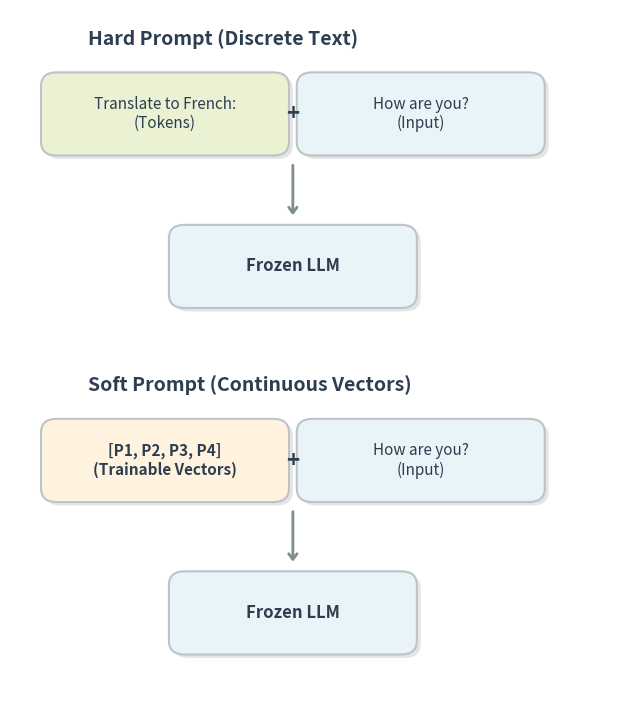
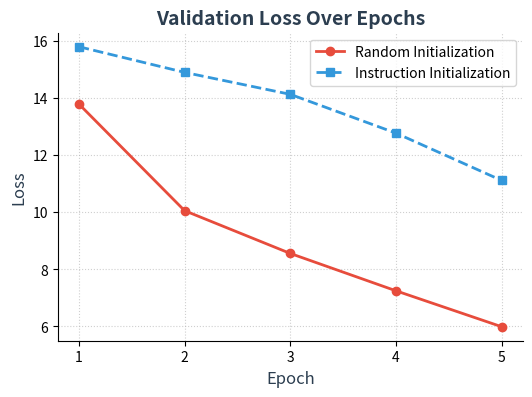
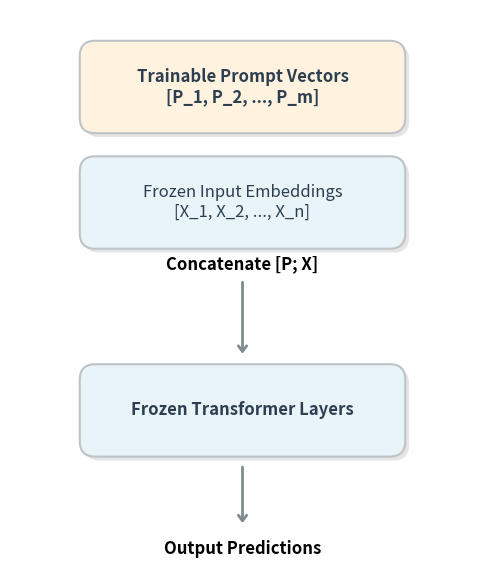

Generate these figures, in order, with matplotlib:
import matplotlib.pyplot as plt
import matplotlib.patches as patches

# Modern elegant colors
C_BG = "#FFFFFF"
C_TEXT = "#2C3E50"
C_MODEL = "#E8F4F8"
C_ADAPTER = "#FFF3E0"  # For trainable parts
C_ACTION = "#FDEAEA"
C_BORDER = "#BDC3C7"
C_ARROW = "#7F8C8D"
C_SHADOW = "#000000"

def draw_rounded_box(ax, x, y, w, h, text, color, font_size=12, text_color=C_TEXT, font_weight='normal'):
    shadow = patches.FancyBboxPatch((x+0.05, y-0.05), w, h, boxstyle="round,pad=0.1,rounding_size=0.2",
                                    linewidth=0, facecolor=C_SHADOW, alpha=0.1)
    ax.add_patch(shadow)
    box = patches.FancyBboxPatch((x, y), w, h, boxstyle="round,pad=0.1,rounding_size=0.2",
                                 linewidth=1.5, edgecolor=C_BORDER, facecolor=color)
    ax.add_patch(box)
    ax.text(x + w/2, y + h/2, text, horizontalalignment='center', verticalalignment='center', 
            fontsize=font_size, color=text_color, weight=font_weight, wrap=True, zorder=10)

def draw_fancy_arrow(ax, x1, y1, x2, y2):
    ax.annotate("", xy=(x2, y2), xytext=(x1, y1),
                arrowprops=dict(arrowstyle="->,head_length=0.4,head_width=0.3", lw=2, color=C_ARROW,
                                connectionstyle="arc3"))

# ==========================================
# 1. Hard Prompts vs Soft Prompts
# ==========================================
fig, ax = plt.subplots(figsize=(8, 9), facecolor=C_BG)
ax.axis('off')
ax.set_xlim(0, 8)
ax.set_ylim(0, 10)

# Hard Prompt
ax.text(1, 9.5, "Hard Prompt (Discrete Text)", fontsize=14, weight='bold', color=C_TEXT)
draw_rounded_box(ax, 0.5, 8, 3, 1, "Translate to French:\n(Tokens)", "#EAF2D3", font_size=11)
draw_rounded_box(ax, 3.8, 8, 3, 1, "How are you?\n(Input)", C_MODEL, font_size=11)
ax.text(3.65, 8.5, "+", fontsize=16, weight='bold', color=C_TEXT, ha='center', va='center')
draw_fancy_arrow(ax, 3.65, 7.8, 3.65, 7.0)
draw_rounded_box(ax, 2.15, 5.8, 3, 1, "Frozen LLM", C_MODEL, font_size=12, font_weight='bold')

# Soft Prompt
ax.text(1, 4.5, "Soft Prompt (Continuous Vectors)", fontsize=14, weight='bold', color=C_TEXT)
draw_rounded_box(ax, 0.5, 3, 3, 1, "[P1, P2, P3, P4]\n(Trainable Vectors)", C_ADAPTER, font_size=11, font_weight='bold')
draw_rounded_box(ax, 3.8, 3, 3, 1, "How are you?\n(Input)", C_MODEL, font_size=11)
ax.text(3.65, 3.5, "+", fontsize=16, weight='bold', color=C_TEXT, ha='center', va='center')
draw_fancy_arrow(ax, 3.65, 2.8, 3.65, 2.0)
draw_rounded_box(ax, 2.15, 0.8, 3, 1, "Frozen LLM", C_MODEL, font_size=12, font_weight='bold')

plt.savefig('prompt_comparison.png', bbox_inches='tight', dpi=300)
plt.close()

# ==========================================
# 2. Validation Loss Plot
# ==========================================
fig, ax = plt.subplots(figsize=(6, 4), facecolor=C_BG)
epochs = [1, 2, 3, 4, 5]
random_loss = [13.80, 10.06, 8.56, 7.25, 5.99]
instruction_loss = [15.81, 14.91, 14.14, 12.78, 11.12]

ax.plot(epochs, random_loss, marker='o', linestyle='-', color='#E74C3C', linewidth=2, label='Random Initialization')
ax.plot(epochs, instruction_loss, marker='s', linestyle='--', color='#3498DB', linewidth=2, label='Instruction Initialization')

ax.set_title('Validation Loss Over Epochs', fontsize=14, weight='bold', color=C_TEXT)
ax.set_xlabel('Epoch', fontsize=12, color=C_TEXT)
ax.set_ylabel('Loss', fontsize=12, color=C_TEXT)
ax.set_xticks(epochs)
ax.grid(True, linestyle=':', alpha=0.6)
ax.legend(fontsize=10)
ax.spines['top'].set_visible(False)
ax.spines['right'].set_visible(False)

plt.savefig('validation_loss_plot.png', bbox_inches='tight', dpi=300)
plt.close()

# ==========================================
# 3. Soft Prompts Architecture
# ==========================================
fig, ax = plt.subplots(figsize=(6, 7), facecolor=C_BG)
ax.axis('off')
ax.set_xlim(0, 6)
ax.set_ylim(0, 7)

draw_rounded_box(ax, 1, 5.5, 4, 1.0, "Trainable Prompt Vectors\n[P_1, P_2, ..., P_m]", C_ADAPTER, font_size=12, font_weight='bold')
draw_rounded_box(ax, 1, 4.0, 4, 1.0, "Frozen Input Embeddings\n[X_1, X_2, ..., X_n]", C_MODEL, font_size=12)

ax.text(3, 3.7, "Concatenate [P; X]", fontsize=12, weight='bold', ha='center', va='center')
draw_fancy_arrow(ax, 3, 3.5, 3, 2.5)

draw_rounded_box(ax, 1, 1.3, 4, 1.0, "Frozen Transformer Layers", C_MODEL, font_size=12, font_weight='bold')
draw_fancy_arrow(ax, 3, 1.1, 3, 0.3)
ax.text(3, 0, "Output Predictions", fontsize=12, weight='bold', ha='center', va='center')

plt.savefig('soft_prompt_architecture.png', bbox_inches='tight', dpi=300)
plt.close()
